Image classification data set "images" (GiancarlosMamaniBenitez/Dataset on GitHub). Class labels (4): durazno, mandarin orange, manzana, platano.

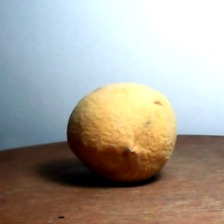
Label: durazno

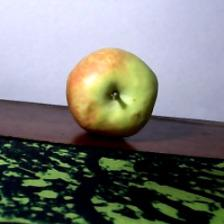
Label: manzana

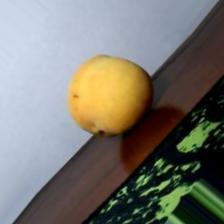
Label: durazno

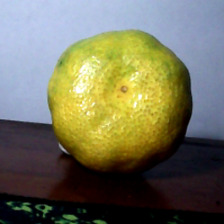
Label: mandarin orange

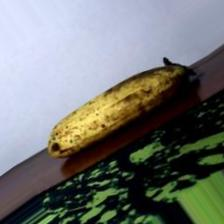
Label: platano

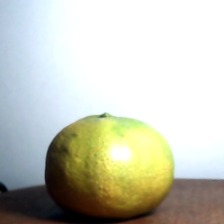
Label: mandarin orange
